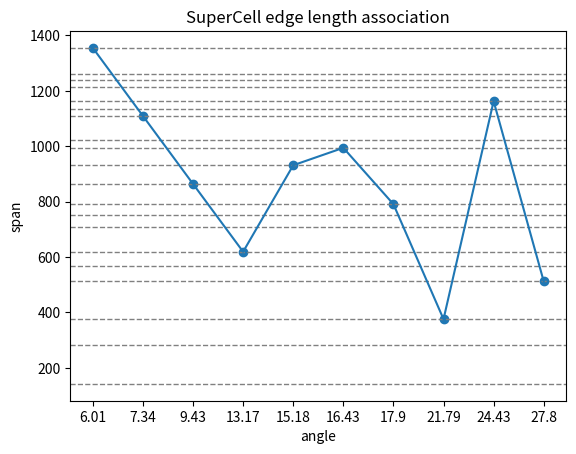

Here is the Python script that generated this plot:
#!/usr/bin python
# -*- encoding: utf-8 -*-
'''
@Author  :   Celeste Young
@File    :   三角函数展开式.py    
@Time    :   2021/6/9 15:50  
@E-mail  :   iamwxyoung@qq.com
@Tips    :   最起码在单个连续边界晶胞的距离上是稳定的，
            然而我们得到，第一个晶胞有距离为 a (a=键长)
            a的夹角余弦就是arrow distance.


'''
import numpy as np
import matplotlib.pyplot as plt


def cot(x_):
    # x 绝对值属于(0,pi)
    return 1 / x_ - x_ / 3 - x_ ** 3 / 45 - 2 * x_ ** 5 / 945


def triangleArea(a_, Theta):
    Theta = np.deg2rad(Theta)
    return 0.5 * a_ ** 2 * np.sin(Theta)


def CosineTheorem(a_, Theta):
    Theta = np.deg2rad(Theta)
    return (2.0 * a_ ** 2 * (1 - np.cos(Theta))) ** 0.5


def getHypotenuse(a_, b_):
    return (a_ ** 2 + b_ ** 2) ** 0.5


spanLength = [142, 284, 375, 512, 568, 619, 710, 751, 790, 863, 931,
              994, 1024, 1109, 1136, 1162, 1213, 1238, 1262, 1354]

cellLength = {'6.01': 1354.862355, '7.34': 1109.275439, '9.43': 863.9236077, '13.17': 619.0864237,
              '15.18': 931.3409687, '16.43': 994.1971635, '17.9': 790.7793624, '21.79': 375.771207,
              '24.43': 1162.550644, '27.8': 512.0898359}

# angle = map(float, cellLength)
aa, l = [], []
for k, v in cellLength.items():
    l.append(v)
    aa.append(k)
l = np.array(l)
x = np.array(aa)
y = np.array(spanLength)
for i in spanLength:
    plt.axhline(i, linewidth=1, linestyle='--', color='grey')
plt.plot(x, l)
plt.scatter(x, l)
plt.xlabel('angle')
plt.ylabel('span')
plt.title('SuperCell edge length association')
plt.show()
# 245.99999996423668   122.99999998211834
a = 142.0281662
b = 142.0281662 * np.cos(np.deg2rad(30))
c = a * 0.5
d = 0.5 * CosineTheorem(a, 120)
H = 71.0140831
i = 1
print(i, getHypotenuse(9*a+H, 3*d))
i += 1
print(i, getHypotenuse(8*a+H, 3*d))  # 1262.3739539204103
i += 1
print(i, getHypotenuse(8*a, 4*d))
i += 1
print(i, getHypotenuse(8*a+H, d))  # 1213.4891839533805
i += 1
print(i, getHypotenuse(8*a, 2*d))  # 1162.550643889131
i += 1
print(i, 8*a)
i += 1
print(i, getHypotenuse(7*a, 4*d))
i += 1
print(i, getHypotenuse(7*a, 2*d))  # 1024.1796715884427
i += 1
print(i, 7*a)
i += 1
print(i, getHypotenuse(6*a+H, d))  # 931.3409685758472
i += 1
print(i, getHypotenuse(5*a+H, 3*d))
i += 1
print(i, getHypotenuse(5*a+H, d))  # 790
i += 1
print(i, getHypotenuse(5*a, 2*d))  # 751
i += 1
print(i, 5*a)
i += 1
print(i, getHypotenuse(4*a, 2*d))
i += 1
print(i, 4*a)
i += 1
print(i, getHypotenuse(3*a+H, d))
# i += 1
# print(i, getHypotenuse(2*a+H, d))  # 375.77120693174953
i += 1
print(i, getHypotenuse(2*a, 2*d))  # 375.77120693174953
i += 1
print(i, 2*a)  # 284
i += 1
print(i, a) # 142
# for i in range(5): # 1 # 1 # 3 # 3 # 5 #                      9
#     print(i, end=' >> ')
#     B = (i+1) * 2 * b
#     print(getHypotenuse(a, B))
# print()
# for i in range(6): # 1 # 1 # 3 # 3 # 5 #                      9
#     print(i, end=' >> ')
#     B = b * (1 + 2 * i)
#     print(getHypotenuse(c, B))
# print()
# for i in range(9):  # 1 # 1 # 3 # 3 # 5 #                      9
#     if (i+1) % 3 == 0:
#         continue
#     else:
#         print(i, end=' >> ')
#         print((i+1)*a)

# for k in angle:
#     for i in range(4):
#         print(k, '>>', CosineTheorem(spanLength[i], np.deg2rad(k)))
#     print()
  